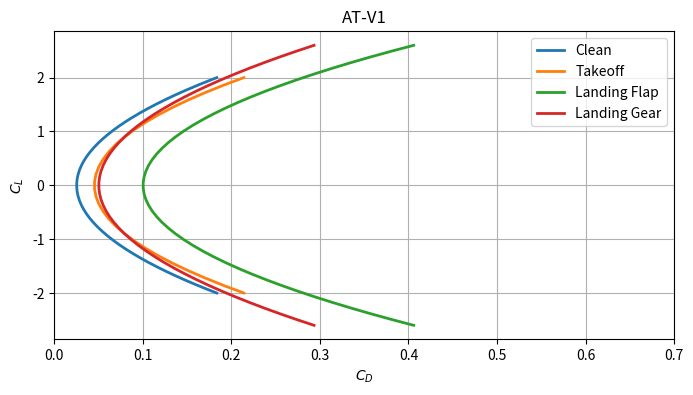

Write the Python code that produced this figure.
# -*- coding: utf-8 -*-
"""
Created on Wed Feb  8 10:03:37 2023

[redacted]
"""
import numpy as np
import matplotlib.pyplot as plt
 
def Get_Drag_Polar(AR, Span, Wing_area, Max_Takeoff_W, c_f, c, d, phase):
    
    phase_dict = {"Clean" : 0,
                  "Takeoff flaps" : 1,
                  "Landing flaps" : 2,
                  "Landing gear" : 3
                  }
    i = phase_dict[phase]
    
    #Values from Roskam Vol 1 Table 3.6
    delta_Cd0_vals = (0, 0.02, 0.075, 0.025)
    e_vals = (0.8, 0.75, 0.7, 0.88)
    
    #Calulating Wetted Area
    S_wet = 10 ** c * Max_Takeoff_W ** d
    
    #Calulating Zero Lift Drag
    c_D0 = c_f * S_wet / Wing_area
    
    #C_L Values
    CL_vals = (np.linspace(-2,2,50), np.linspace(-2,2,30), np.linspace(-2.6,2.6,50), np.linspace(-2.6,2.6,50))
    
    C_L = CL_vals[i]
    
    #Calculating Drag
    C_D = ( c_D0 + delta_Cd0_vals[i] ) + C_L ** 2 / (np.pi * AR * e_vals[i])
    
    C_D0 = c_D0 + delta_Cd0_vals[i]
    
    return C_D, C_L, C_D0

#Calculating C_D and C_L values and plotting (AT-V1)
def plot_Drag_Polar(AR, Span, Wing_area, Max_Takeoff_W, c_f, c, d, title):
    plt.figure(figsize = (8,4) )
    plt.title(title)
    plt.xlabel("$C_D$")
    plt.ylabel("$C_L$")
    plt.xlim([0, 0.7])
    C_D_Clean, C_L_Clean, C_D0_Clean = Get_Drag_Polar(AR, Span, Wing_area, Max_Takeoff_W, c_f, c, d, phase = "Clean")
    plt.plot(C_D_Clean, C_L_Clean, label = "Clean", linestyle = "-", linewidth = 2)
    
    C_D_Takeoff, C_L_Takeoff, C_D0_Takeoff = Get_Drag_Polar(AR, Span, Wing_area, Max_Takeoff_W, c_f, c, d, phase = "Takeoff flaps")
    plt.plot(C_D_Takeoff, C_L_Takeoff, label = "Takeoff", linestyle = "-", linewidth = 2)
    
    C_D_Landing_flaps, C_L_Landing_flaps, C_D0_Landing_flaps = Get_Drag_Polar(AR, Span, Wing_area, Max_Takeoff_W, c_f, c, d, phase = "Landing flaps")
    plt.plot(C_D_Landing_flaps, C_L_Landing_flaps, label = "Landing Flap", linestyle = "-", linewidth = 2)
    
    C_D_Landing_gear, C_L_Landing_gear, C_D0_Landing_gear = Get_Drag_Polar(AR, Span, Wing_area, Max_Takeoff_W, c_f, c, d, phase = "Landing gear")
    plt.plot(C_D_Landing_gear, C_L_Landing_gear, label = "Landing Gear", linestyle = "-", linewidth = 2)
    
    plt.legend(loc='best')
    plt.grid()
    plt.show()
    
    print("---------------------------------------------")
    print("C_D0 Clean: ", round(C_D0_Clean, 3))
    print("C_D0 Takeoff: ", round(C_D0_Takeoff, 3))
    print("C_D0 Landing Flaps: ", round(C_D0_Landing_flaps, 3))
    print("C_D0 Landing Gear: ", round(C_D0_Landing_gear, 3))
    print("---------------------------------------------")
    
c = -0.0866                     #Roskam Vol 1 Table 3.5 (For a regional Turboprop)
d = 0.8099                      #Roskam Vol 1 Table 3.5 (For a regional Turboprop)
c_f = 0.0026                    #Raymer 2012 Table 12.3

# Setting Variables From OpenVSP (VT-V1)
AR = 10.06133                   #Aspect Ratio
Span = 96.428                   #Wing Span (ft)
Wing_area = 805.06             #Wing Area (ft^2)
Max_Takeoff_W = 82561.08        #Max Takeoff Weight (lbs)
title = "AT-V1"
print("C_D0 for ", title)
plot_Drag_Polar(AR, Span, Wing_area, Max_Takeoff_W, c_f, c, d, title)

# # Setting Variables From OpenVSP (VT-V2)
# AR = 7.78                   #Aspect Ratio
# Span = 65                #Wing Span (ft)
# Wing_area = 542.86             #Wing Area (ft^2)
# Max_Takeoff_W = 100963        #Max Takeoff Weight (lbs)
# title = "AT-V2"
# print("C_D0 for ", title)
# plot_Drag_Polar(AR, Span, Wing_area, Max_Takeoff_W, c_f, c, d, title)

# # Setting Variables From OpenVSP (VT-V3)
# AR = 6.28                   #Aspect Ratio
# Span = 90                #Wing Span (ft)
# Wing_area = 290             #Wing Area (ft^2)
# Max_Takeoff_W = 100963        #Max Takeoff Weight (lbs)
# title = "AT-V3"
# print("C_D0 for ", title)
# plot_Drag_Polar(AR, Span, Wing_area, Max_Takeoff_W, c_f, c, d, title)